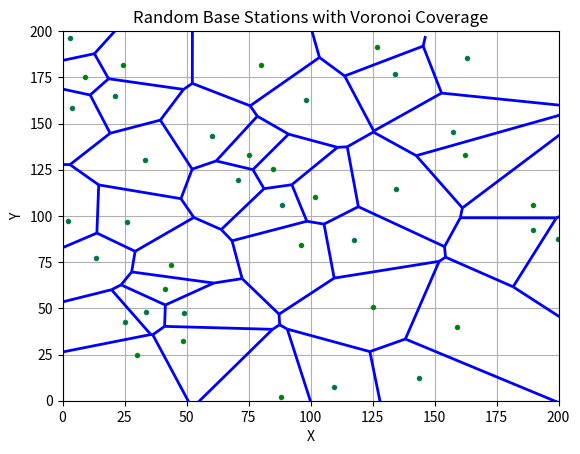

This chart was generated by the following Python code:
import numpy as np
import matplotlib.pyplot as plt
from scipy.spatial import Voronoi, voronoi_plot_2d

# 定义参数
density = 1000  # 基站密度，单位：个/平方公里
min_distance =10# np.sqrt(1 / density)  # 最小距离，单位：千米
area_size = 40000  # 区域大小，单位：平方米

# 生成泊松分布的随机点
def generate_poisson_points(area_size, min_distance):
    num_points = int(density * area_size / 1000000)  # 计算需要生成的点的数量
    points = np.random.uniform(low=0, high=np.sqrt(area_size), size=(1, 2))  # 生成第一个点
    while len(points) < num_points:
        point = np.random.uniform(low=0, high=np.sqrt(area_size), size=(1, 2))  # 生成新的随机点
        if np.min(np.linalg.norm(points - point, axis=1)) > min_distance:  # 检查新点与已有点的距离是否大于最小距离
            points = np.vstack([points, point])
    return points

# 生成随机基站位置
points = generate_poisson_points(area_size, min_distance)

# 保存基站位置到文件
file_path = r'D:\UUDN\wireless-network-simulator-master\base_station_positions.txt'
np.savetxt(file_path, points, fmt='%f')

# 计算泰森多边形
vor = Voronoi(points)

# 绘制泰森多边形和基站
plt.figure(figsize=(8, 8))
voronoi_plot_2d(vor, show_vertices=False, line_colors='blue', line_width=2)
plt.plot(points[:,0], points[:,1], 'go', markersize=2)  # 绿色点表示基站
plt.title('Random Base Stations with Voronoi Coverage')
plt.xlabel('X')
plt.ylabel('Y')
plt.xlim(0, np.sqrt(area_size))
plt.ylim(0, np.sqrt(area_size))
plt.grid(True)
plt.show()
